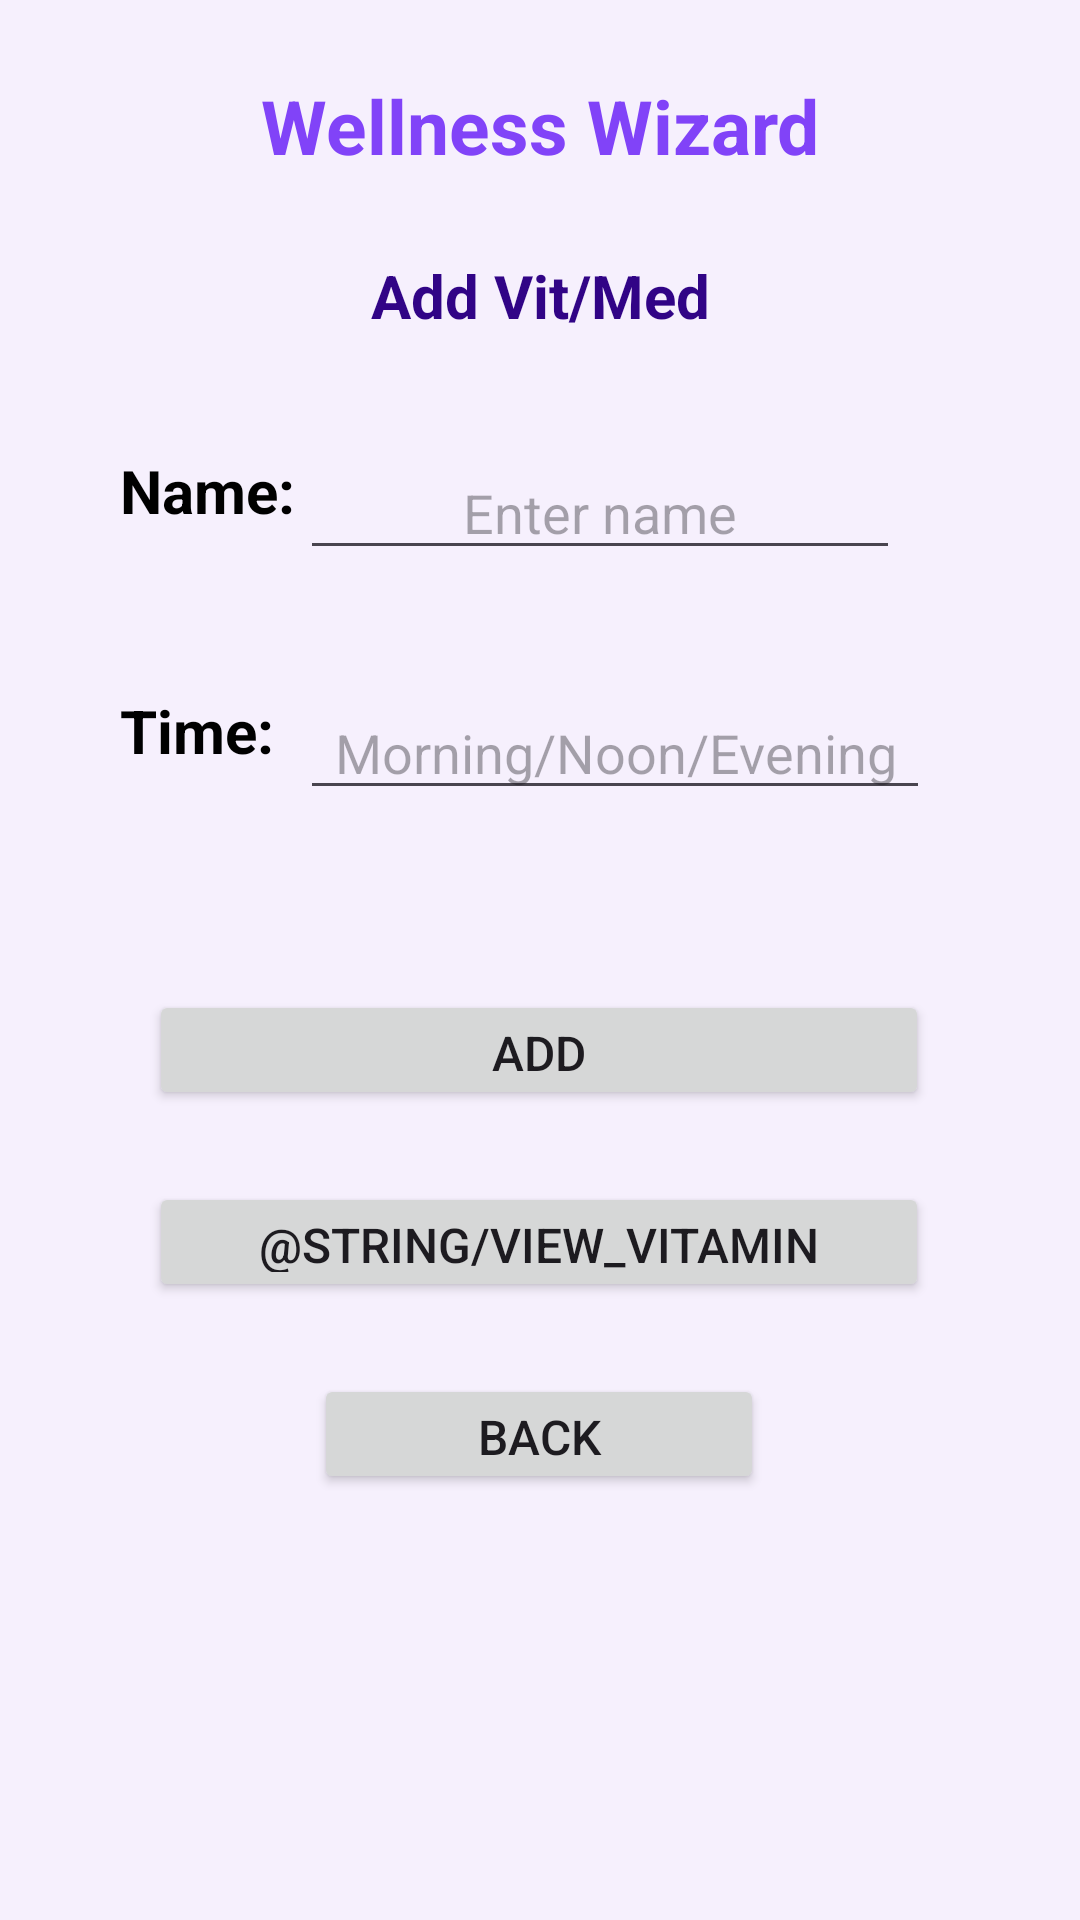

This screen was rendered from an Android layout file. Write that file and the resources it references.
<!-- AndroidManifest.xml: application theme Theme.Project2_Wellness_Wizard_App -->
<!-- res/layout/activity_add_vit_med.xml -->
<?xml version="1.0" encoding="utf-8"?>
<androidx.constraintlayout.widget.ConstraintLayout xmlns:android="http://schemas.android.com/apk/res/android"
    xmlns:app="http://schemas.android.com/apk/res-auto"
    xmlns:tools="http://schemas.android.com/tools"
    android:id="@+id/main"
    android:layout_width="match_parent"
    android:layout_height="match_parent"
    android:background="#F6F0FD"
    tools:context=".AddVitMedActivity">

    <TextView
        android:id="@+id/WellnessWizardTitleTextView"
        android:layout_width="200dp"
        android:layout_height="40dp"
        android:layout_marginTop="25dp"
        android:shadowColor="#6417F8"
        android:text="@string/wellness_wizard"
        android:textAlignment="center"
        android:textColor="#8143F8"
        android:textSize="25sp"
        android:textStyle="bold"
        app:layout_constraintEnd_toEndOf="parent"
        app:layout_constraintStart_toStartOf="parent"
        app:layout_constraintTop_toTopOf="parent" />

    <TextView
        android:id="@+id/addVitMedLabelTextView"
        android:layout_width="190dp"
        android:layout_height="25dp"
        android:layout_marginTop="20dp"
        android:text="@string/add_vit_med2"
        android:textAlignment="center"
        android:textColor="#310486"
        android:textSize="20sp"
        android:textStyle="bold"
        app:layout_constraintEnd_toEndOf="parent"
        app:layout_constraintStart_toStartOf="parent"
        app:layout_constraintTop_toBottomOf="@id/WellnessWizardTitleTextView" />

    <TextView
        android:id="@+id/nameLabelTextView"
        android:layout_width="60dp"
        android:layout_height="40dp"
        android:layout_marginStart="40dp"
        android:layout_marginTop="40dp"
        android:text="@string/name"
        android:textColor="@color/black"
        android:textSize="20sp"
        android:textStyle="bold"
        app:layout_constraintStart_toStartOf="parent"
        app:layout_constraintTop_toBottomOf="@+id/addVitMedLabelTextView" />

    <EditText
        android:id="@+id/nameEditText"
        android:layout_width="200dp"
        android:layout_height="40dp"
        android:layout_marginTop="40dp"
        android:inputType="textAutoComplete"
        android:hint="@string/enter_name"
        android:gravity="center"
        app:layout_constraintStart_toEndOf="@id/nameLabelTextView"
        app:layout_constraintTop_toBottomOf="@id/addVitMedLabelTextView" />

    <TextView
        android:id="@+id/timeLabelTextView"
        android:layout_width="60dp"
        android:layout_height="40dp"
        android:layout_marginStart="40dp"
        android:layout_marginTop="40dp"
        android:text="@string/time"
        android:textColor="@color/black"
        android:textSize="20sp"
        android:textStyle="bold"
        app:layout_constraintStart_toStartOf="parent"
        app:layout_constraintTop_toBottomOf="@+id/nameLabelTextView" />

    <EditText
        android:id="@+id/timeEditText"
        android:layout_width="210dp"
        android:layout_height="40dp"
        android:layout_marginTop="40dp"
        android:inputType="textAutoComplete"
        android:hint="@string/morning_noon_evening"
        android:gravity="center"
        app:layout_constraintStart_toEndOf="@id/nameLabelTextView"
        app:layout_constraintTop_toBottomOf="@id/nameEditText" />

    <Button
        android:id="@+id/addVitMedButton2"
        android:layout_width="260dp"
        android:layout_height="40dp"
        android:layout_marginTop="60dp"
        android:gravity="center"
        android:text="@string/add"
        android:textAlignment="center"
        android:textSize="16sp"
        app:layout_constraintEnd_toEndOf="parent"
        app:layout_constraintHorizontal_bias="0.496"
        app:layout_constraintStart_toStartOf="parent"
        app:layout_constraintTop_toBottomOf="@+id/timeEditText" />

    <Button
        android:id="@+id/viewVitMedButton"
        android:layout_width="260dp"
        android:layout_height="40dp"
        android:layout_marginTop="24dp"
        android:gravity="center"
        android:text="@string/view_vitamin_medication_list"
        android:textAlignment="center"

        android:textSize="16sp"
        app:layout_constraintEnd_toEndOf="parent"
        app:layout_constraintHorizontal_bias="0.496"
        app:layout_constraintStart_toStartOf="parent"
        app:layout_constraintTop_toBottomOf="@+id/addVitMedButton2" />

    <Button
        android:id="@+id/addVitMedBackButton"
        android:layout_width="150dp"
        android:layout_height="40dp"
        android:layout_marginTop="24dp"
        android:gravity="center"
        android:text="@string/back2"
        android:textAlignment="center"
        android:textSize="16sp"
        app:layout_constraintEnd_toEndOf="parent"
        app:layout_constraintHorizontal_bias="0.498"
        app:layout_constraintStart_toStartOf="parent"
        app:layout_constraintTop_toBottomOf="@+id/viewVitMedButton" />

</androidx.constraintlayout.widget.ConstraintLayout>
<!-- resources referenced by this layout -->
<resources>
  <string name="add">Add</string>
  <string name="add_vit_med2">Add Vit/Med</string>
  <string name="back2">Back</string>
  <string name="enter_name">Enter name</string>
  <string name="morning_noon_evening">Morning/Noon/Evening</string>
  <string name="name">Name:</string>
  <string name="time">Time:</string>
  <string name="wellness_wizard">Wellness Wizard</string>
  <style name="Theme.Project2_Wellness_Wizard_App" parent="Base.Theme.Project2_Wellness_Wizard_App" />
  <style name="Base.Theme.Project2_Wellness_Wizard_App" parent="Theme.Material3.DayNight.NoActionBar">
          
          
      </style>
  <!-- not gathered from this repository: default colours our renderer supplied (Android Studio template values) -->
  <color name="black">#FF000000</color>
</resources>
